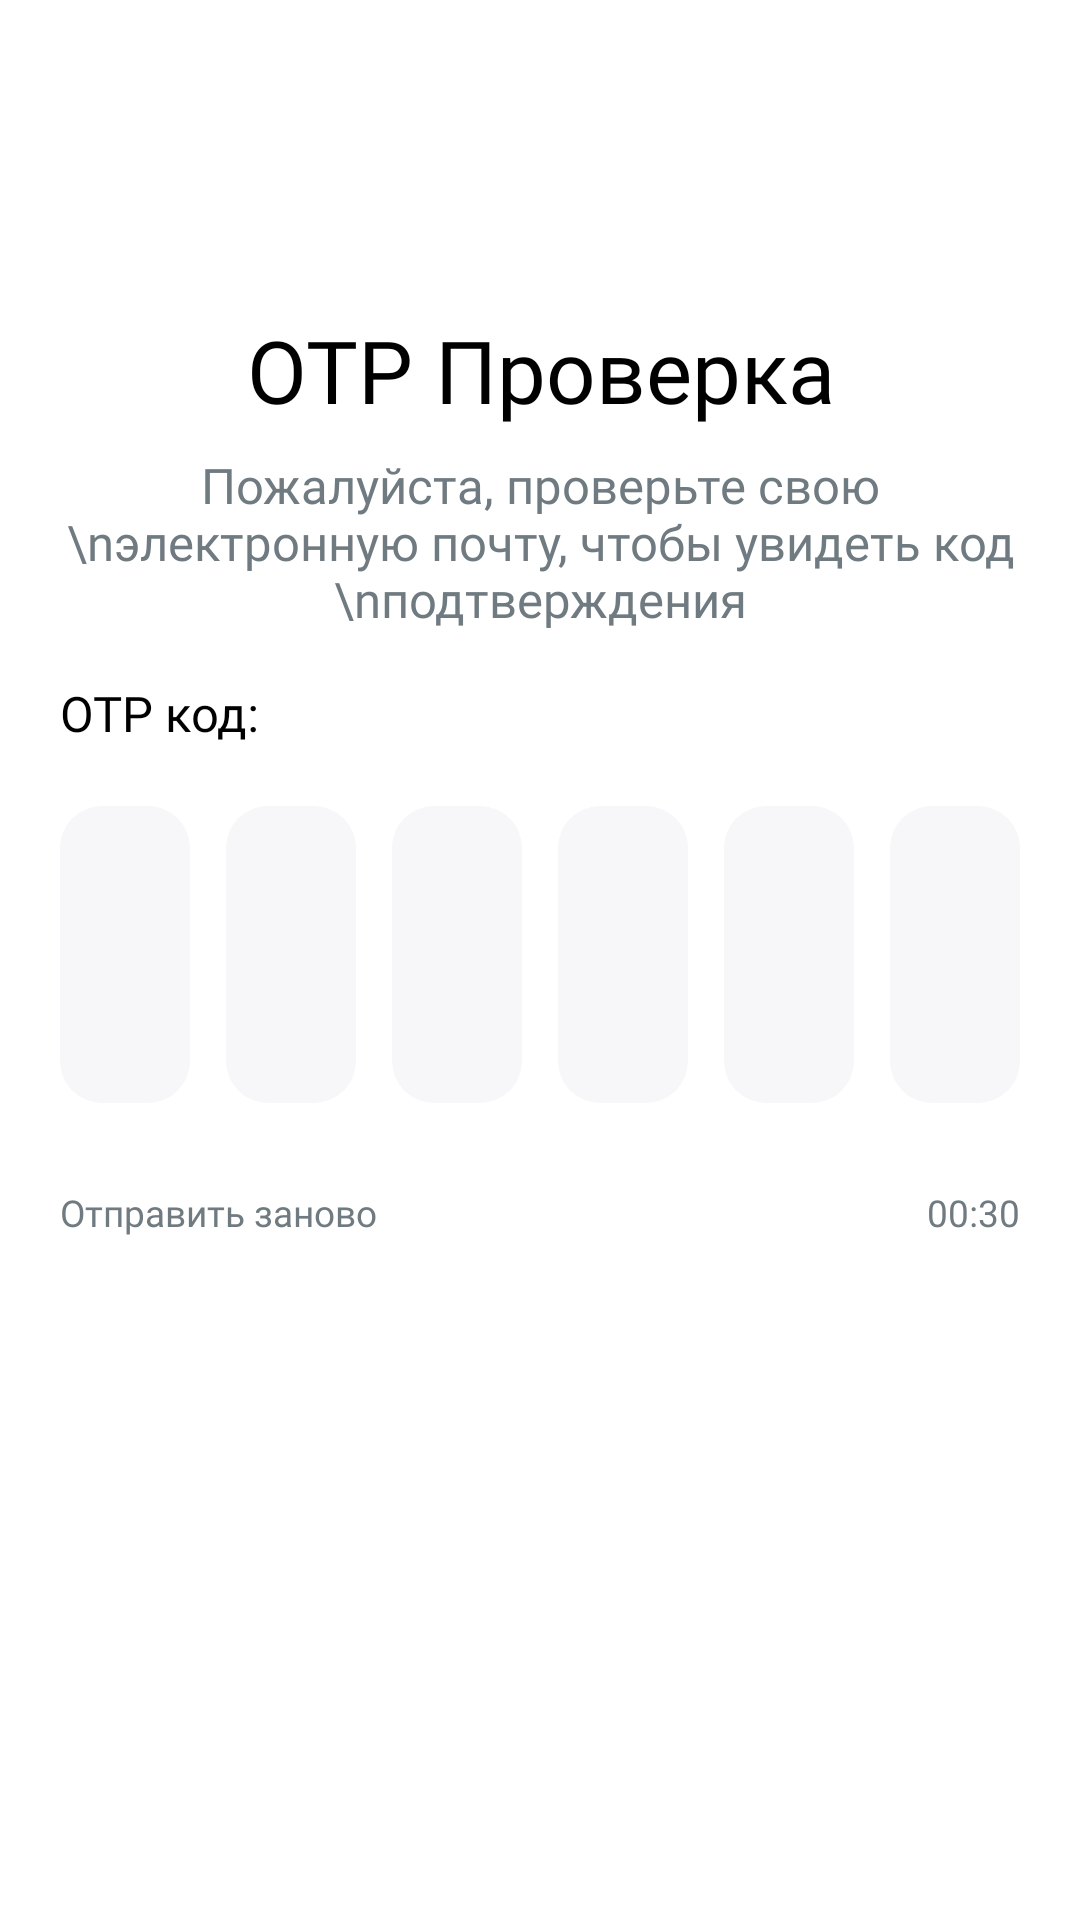

This screen was rendered from an Android layout file. Write that file and the resources it references.
<!-- AndroidManifest.xml: application theme Theme.Forgot_password_zakurin -->
<!-- res/layout/activity_verification.xml -->
<?xml version="1.0" encoding="utf-8"?>
<androidx.constraintlayout.widget.ConstraintLayout xmlns:android="http://schemas.android.com/apk/res/android"
    android:layout_width="match_parent"
    android:layout_height="match_parent"
    xmlns:app="http://schemas.android.com/apk/res-auto"
    android:background="@color/white">

    <LinearLayout
        android:id="@+id/header"
        android:layout_width="match_parent"
        android:layout_height="54dp"
        android:layout_marginLeft="15dp"
        android:layout_marginRight="20dp"
        android:layout_marginTop="30dp"
        app:layout_constraintStart_toStartOf="parent"
        app:layout_constraintTop_toTopOf="parent" >

        <androidx.appcompat.widget.AppCompatButton
            android:layout_width="44dp"
            android:layout_height="44dp"
            android:layout_marginTop="5dp"
            android:layout_marginLeft="5dp"
            android:background="@drawable/button_back"
            android:onClick="OnBack"/>

    </LinearLayout>

    <LinearLayout
        android:layout_width="match_parent"
        android:layout_height="wrap_content"
        android:layout_marginLeft="20dp"
        android:layout_marginRight="20dp"
        android:layout_marginTop="20dp"
        android:orientation="vertical"
        app:layout_constraintEnd_toEndOf="parent"
        app:layout_constraintStart_toStartOf="parent"
        app:layout_constraintTop_toBottomOf="@+id/header">

        <TextView
            android:layout_width="match_parent"
            android:layout_height="wrap_content"
            android:fontFamily="@font/inclined"
            android:gravity="center"
            android:text="OTP Проверка"
            android:textColor="@color/black"
            android:textSize="14pt" />

        <TextView
            android:layout_width="match_parent"
            android:layout_height="wrap_content"
            android:fontFamily="@font/inclined"
            android:gravity="center"
            android:layout_marginTop="8dp"
            android:text="Пожалуйста, проверьте свою \nэлектронную почту, чтобы увидеть код \nподтверждения"
            android:textColor="#707B81"
            android:textSize="8pt" />

        <TextView
            android:layout_width="match_parent"
            android:layout_height="wrap_content"
            android:fontFamily="@font/inclined"
            android:layout_marginTop="16dp"
            android:text="OTP код:"
            android:textColor="@color/black"
            android:textSize="8pt" />

        <TableLayout
            android:layout_width="match_parent"
            android:layout_height="wrap_content"
            android:layout_marginTop="20dp">
            <TableRow>
                <androidx.appcompat.widget.AppCompatEditText
                    android:id="@+id/number1"
                    style="@style/EditText"
                    android:layout_width="46dp"
                    android:layout_height="99dp"
                    android:textAlignment="center"
                    android:inputType="numberPassword"
                    android:layout_weight="0.16"/>

                <androidx.appcompat.widget.AppCompatEditText
                    android:id="@+id/number2"
                    style="@style/EditText"
                    android:layout_width="46dp"
                    android:layout_height="99dp"
                    android:layout_marginLeft="12dp"
                    android:textAlignment="center"
                    android:inputType="numberPassword"
                    android:layout_weight="0.16"/>

                <androidx.appcompat.widget.AppCompatEditText
                    android:id="@+id/number3"
                    style="@style/EditText"
                    android:layout_width="46dp"
                    android:layout_height="99dp"
                    android:layout_marginLeft="12dp"
                    android:textAlignment="center"
                    android:inputType="numberPassword"
                    android:layout_weight="0.16"/>

                <androidx.appcompat.widget.AppCompatEditText
                    android:id="@+id/number4"
                    style="@style/EditText"
                    android:layout_width="46dp"
                    android:layout_height="99dp"
                    android:layout_marginLeft="12dp"
                    android:textAlignment="center"
                    android:inputType="numberPassword"
                    android:layout_weight="0.16"/>

                <androidx.appcompat.widget.AppCompatEditText
                    android:id="@+id/number5"
                    style="@style/EditText"
                    android:layout_width="46dp"
                    android:layout_height="99dp"
                    android:layout_marginLeft="12dp"
                    android:textAlignment="center"
                    android:inputType="numberPassword"
                    android:layout_weight="0.16"/>

                <androidx.appcompat.widget.AppCompatEditText
                    android:id="@+id/number6"
                    style="@style/EditText"
                    android:layout_width="46dp"
                    android:layout_height="99dp"
                    android:layout_marginLeft="12dp"
                    android:textAlignment="center"
                    android:inputType="numberPassword"
                    android:layout_weight="0.16"/>
            </TableRow>
        </TableLayout>

        <LinearLayout
            android:layout_width="match_parent"
            android:layout_height="wrap_content"
            android:layout_marginTop="20dp"
            android:orientation="horizontal">

            <TextView
                android:layout_width="wrap_content"
                android:layout_height="wrap_content"
                android:fontFamily="@font/inclined"
                android:layout_marginTop="8dp"
                android:text="Отправить заново"
                android:textColor="#707B81"
                android:textSize="6pt" />

            <TextView
                android:id="@+id/timer"
                android:layout_width="match_parent"
                android:layout_height="wrap_content"
                android:layout_marginTop="8dp"
                android:text="00:30"
                android:textColor="#707B81"
                android:textSize="6pt"
                android:gravity="right"/>

            <TextView
                android:id="@+id/send_mail"
                android:layout_width="match_parent"
                android:layout_height="wrap_content"
                android:layout_marginTop="8dp"
                android:text="Отправить"
                android:textStyle="bold"
                android:textColor="#48B2E7"
                android:textSize="6pt"
                android:onClick="SendCode"
                android:gravity="right"
                android:visibility="gone"/>

        </LinearLayout>

        <androidx.appcompat.widget.AppCompatEditText
            android:id="@+id/user_email"
            style="@style/EditText"
            android:layout_width="match_parent"
            android:layout_height="wrap_content"
            android:layout_marginTop="40dp"
            android:hint="xyz@gmail.com"
            android:visibility="gone"/>
    </LinearLayout>
</androidx.constraintlayout.widget.ConstraintLayout>
<!-- resources referenced by this layout -->
<resources>
  <!-- drawable button_back (drawable) -->
  <?xml version="1.0" encoding="utf-8"?>
  <layer-list xmlns:android="http://schemas.android.com/apk/res/android">
      
      <item>
          
          <shape>
              
              <solid android:color="@color/white"/>
              
              <corners android:radius="22dp"/>
          </shape>
      </item>
      
      <item
          android:drawable="@drawable/direction_left"
          android:width="5.5dp"
          android:height="11.5dp"
          android:gravity="center"/>
  </layer-list>
  <style name="EditText" parent="@style/Widget.AppCompat.EditText">
          <item name="android:textColor">@color/black</item>
          <item name="android:paddingTop">16dp</item>
          <item name="android:paddingBottom">16dp</item>
          <item name="android:paddingLeft">14dp</item>
          <item name="android:paddingRight">14dp</item>
          <item name="android:textColorHint">#6A6A6A</item>
          <item name="android:background">@drawable/edittext_background</item>
          <item name="android:fontFamily">@font/inclined</item>
      </style>
  <style name="Theme.Forgot_password_zakurin" parent="Base.Theme.Forgot_password_zakurin">
          <item name="colorPrimaryDark">#48E2B7</item>
      </style>
  <!-- drawable edittext_background (drawable) -->
  <?xml version="1.0" encoding="utf-8"?>
  <shape xmlns:android="http://schemas.android.com/apk/res/android">
      
      <solid android:color="#F7F7F9"/>
      
      <corners android:radius="14dp"/>
  </shape>
  <style name="Base.Theme.Forgot_password_zakurin" parent="Theme.Material3.DayNight.NoActionBar">
          
          
      </style>
  <!-- not gathered from this repository: default colours our renderer supplied (Android Studio template values) -->
  <color name="black">#FF000000</color>
  <color name="white">#FFFFFFFF</color>
</resources>
